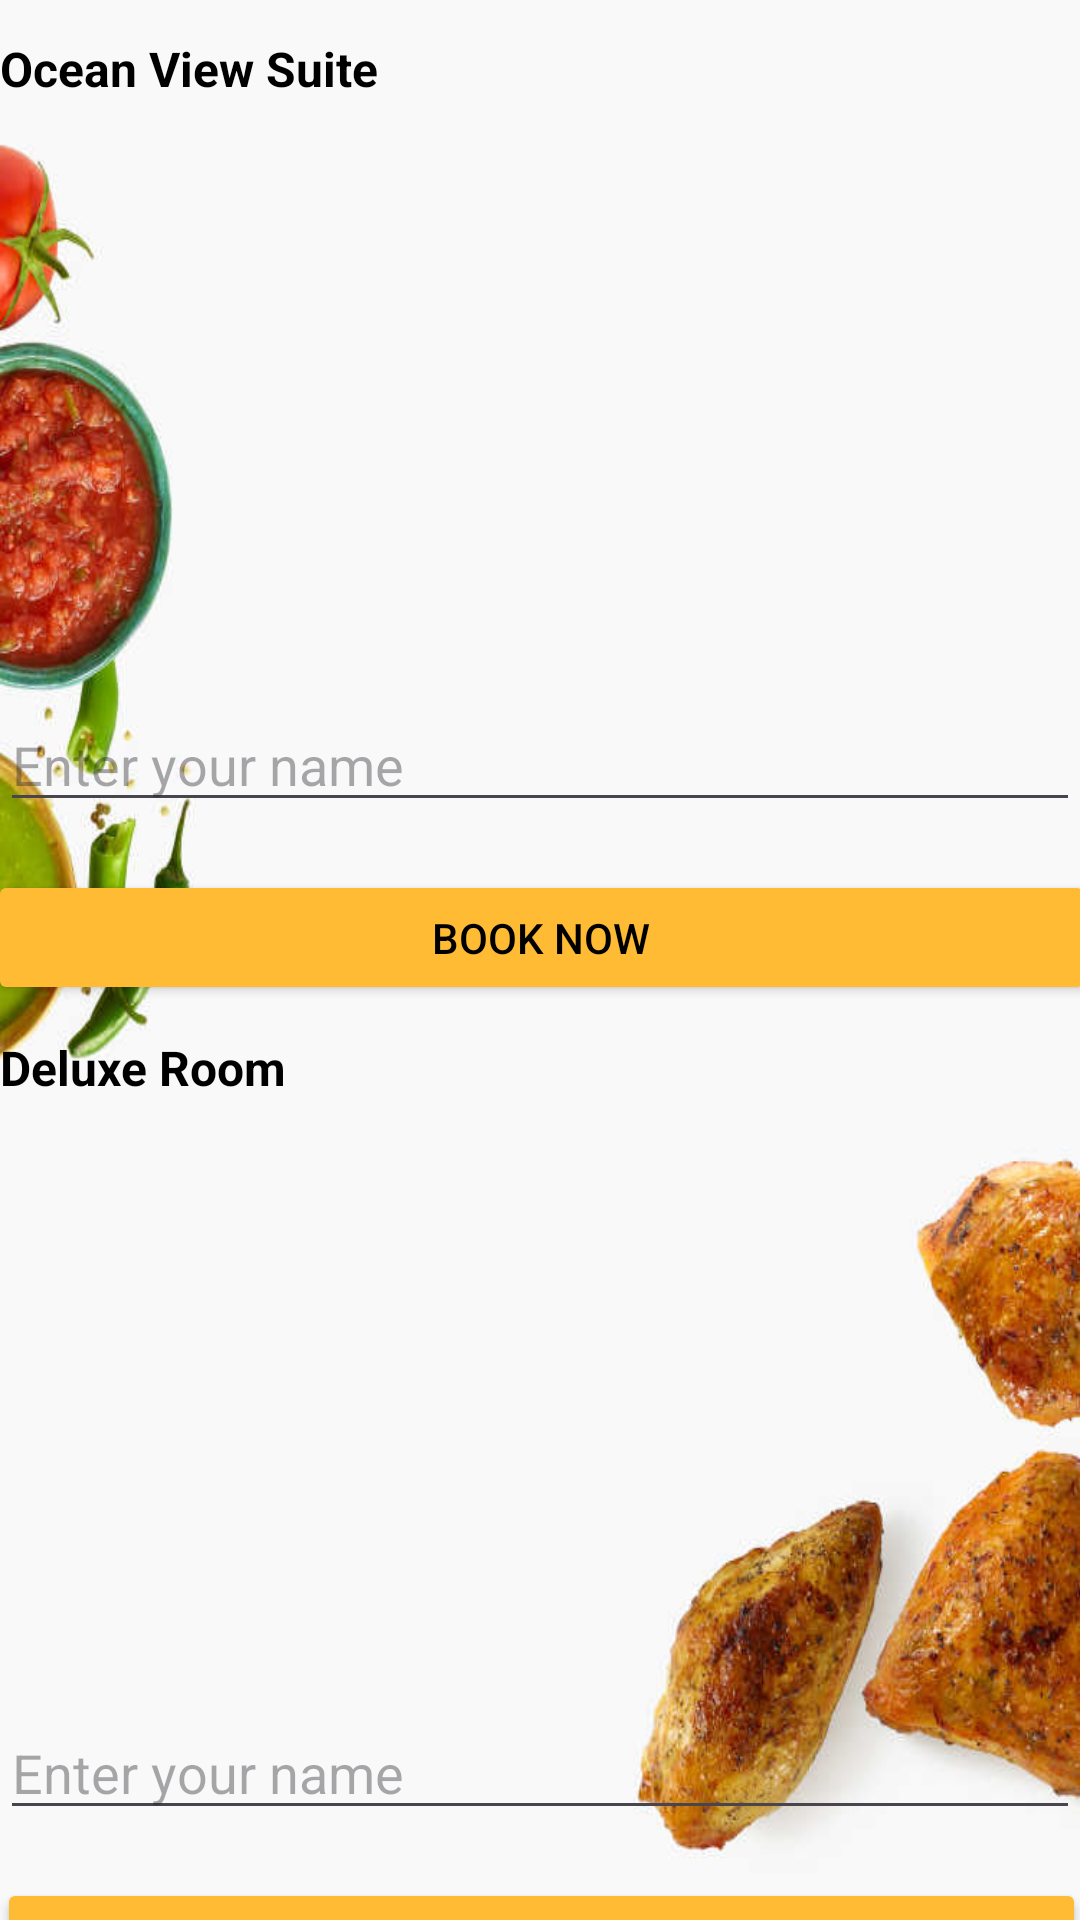

Here is an Android app screen rendered from its layout file. Give the layout XML and the strings, colors and styles it references.
<!-- AndroidManifest.xml: application theme Theme.Resort -->
<!-- res/layout/activity_room_booking.xml -->
<?xml version="1.0" encoding="utf-8"?>
<androidx.constraintlayout.widget.ConstraintLayout xmlns:android="http://schemas.android.com/apk/res/android"
    xmlns:app="http://schemas.android.com/apk/res-auto"
    xmlns:tools="http://schemas.android.com/tools"
    android:layout_width="match_parent"
    android:layout_height="match_parent"
    tools:context=".RoomBookingActivity"
    android:background="@drawable/back">

    <TextView
        android:id="@+id/oceanViewDetailsTextView"
        android:layout_width="0dp"
        android:layout_height="wrap_content"
        android:layout_marginTop="12dp"
        android:text="Ocean View Suite"
        android:textColor="#000000"
        android:textSize="16sp"
        app:layout_constraintEnd_toEndOf="parent"
        app:layout_constraintStart_toStartOf="parent"
        app:layout_constraintTop_toTopOf="parent"
        android:textStyle="bold" />

    <ImageView
        android:id="@+id/oceanViewImageView"
        android:layout_width="404dp"
        android:layout_height="179dp"
        android:layout_marginTop="8dp"
        android:contentDescription="Ocean View Room"
        app:layout_constraintEnd_toEndOf="parent"
        app:layout_constraintStart_toStartOf="parent"
        app:layout_constraintTop_toBottomOf="@+id/oceanViewDetailsTextView" />

    <EditText
        android:id="@+id/oceanViewGuestNameInput"
        android:layout_width="0dp"
        android:layout_height="wrap_content"
        android:layout_marginTop="12dp"
        android:hint="Enter your name"
        android:inputType="textPersonName"
        app:layout_constraintEnd_toEndOf="parent"
        app:layout_constraintStart_toStartOf="parent"
        app:layout_constraintTop_toBottomOf="@+id/oceanViewImageView" />

    <Button
        android:id="@+id/oceanViewBookButton"
        android:layout_width="369dp"
        android:layout_height="45dp"
        android:layout_marginTop="16dp"
        android:backgroundTint="@android:color/holo_orange_light"
        android:text="Book Now"
        android:textColorLink="@android:color/holo_orange_light"
        app:layout_constraintEnd_toEndOf="parent"
        app:layout_constraintStart_toStartOf="parent"
        app:layout_constraintTop_toBottomOf="@+id/oceanViewGuestNameInput"
        android:textColor="@color/black"/>


    <TextView
        android:id="@+id/deluxeRoomDetailsTextView"
        android:layout_width="0dp"
        android:layout_height="wrap_content"
        android:layout_marginTop="10dp"
        android:text="Deluxe Room"
        android:textColor="#000000"
        android:textSize="16sp"
        app:layout_constraintEnd_toEndOf="parent"
        app:layout_constraintStart_toStartOf="parent"
        app:layout_constraintTop_toBottomOf="@+id/oceanViewBookButton"
        android:textStyle="bold" />

    <ImageView
        android:id="@+id/deluxeRoomImageView"
        android:layout_width="411dp"
        android:layout_height="178dp"
        android:layout_marginTop="8dp"
        android:contentDescription="Deluxe Room"
        app:layout_constraintEnd_toEndOf="parent"
        app:layout_constraintStart_toStartOf="parent"
        app:layout_constraintTop_toBottomOf="@+id/deluxeRoomDetailsTextView" />

    <EditText
        android:id="@+id/deluxeRoomGuestNameInput"
        android:layout_width="0dp"
        android:layout_height="wrap_content"
        android:hint="Enter your name"
        android:inputType="textPersonName"
        android:layout_marginTop="16dp"
        app:layout_constraintEnd_toEndOf="parent"
        app:layout_constraintStart_toStartOf="parent"
        app:layout_constraintTop_toBottomOf="@+id/deluxeRoomImageView" />

    <Button
        android:id="@+id/deluxeRoomBookButton"
        android:layout_width="363dp"
        android:layout_height="46dp"
        android:layout_marginTop="16dp"
        android:backgroundTint="@android:color/holo_orange_light"
        android:text="Book Now"
        android:textColorLink="@android:color/holo_orange_light"
        app:layout_constraintEnd_toEndOf="parent"
        app:layout_constraintStart_toStartOf="parent"
        app:layout_constraintTop_toBottomOf="@+id/deluxeRoomGuestNameInput"
        android:textColor="@color/black"/>

</androidx.constraintlayout.widget.ConstraintLayout>
<!-- resources referenced by this layout -->
<resources>
  <!-- drawable back: jpg bitmap (drawable, 38806 bytes) -->
  <style name="Theme.Resort" parent="Base.Theme.Resort" />
  <style name="Base.Theme.Resort" parent="Theme.Material3.DayNight.NoActionBar">
          
          
      </style>
  <!-- not gathered from this repository: default colours our renderer supplied (Android Studio template values) -->
  <color name="black">#FF000000</color>
</resources>
